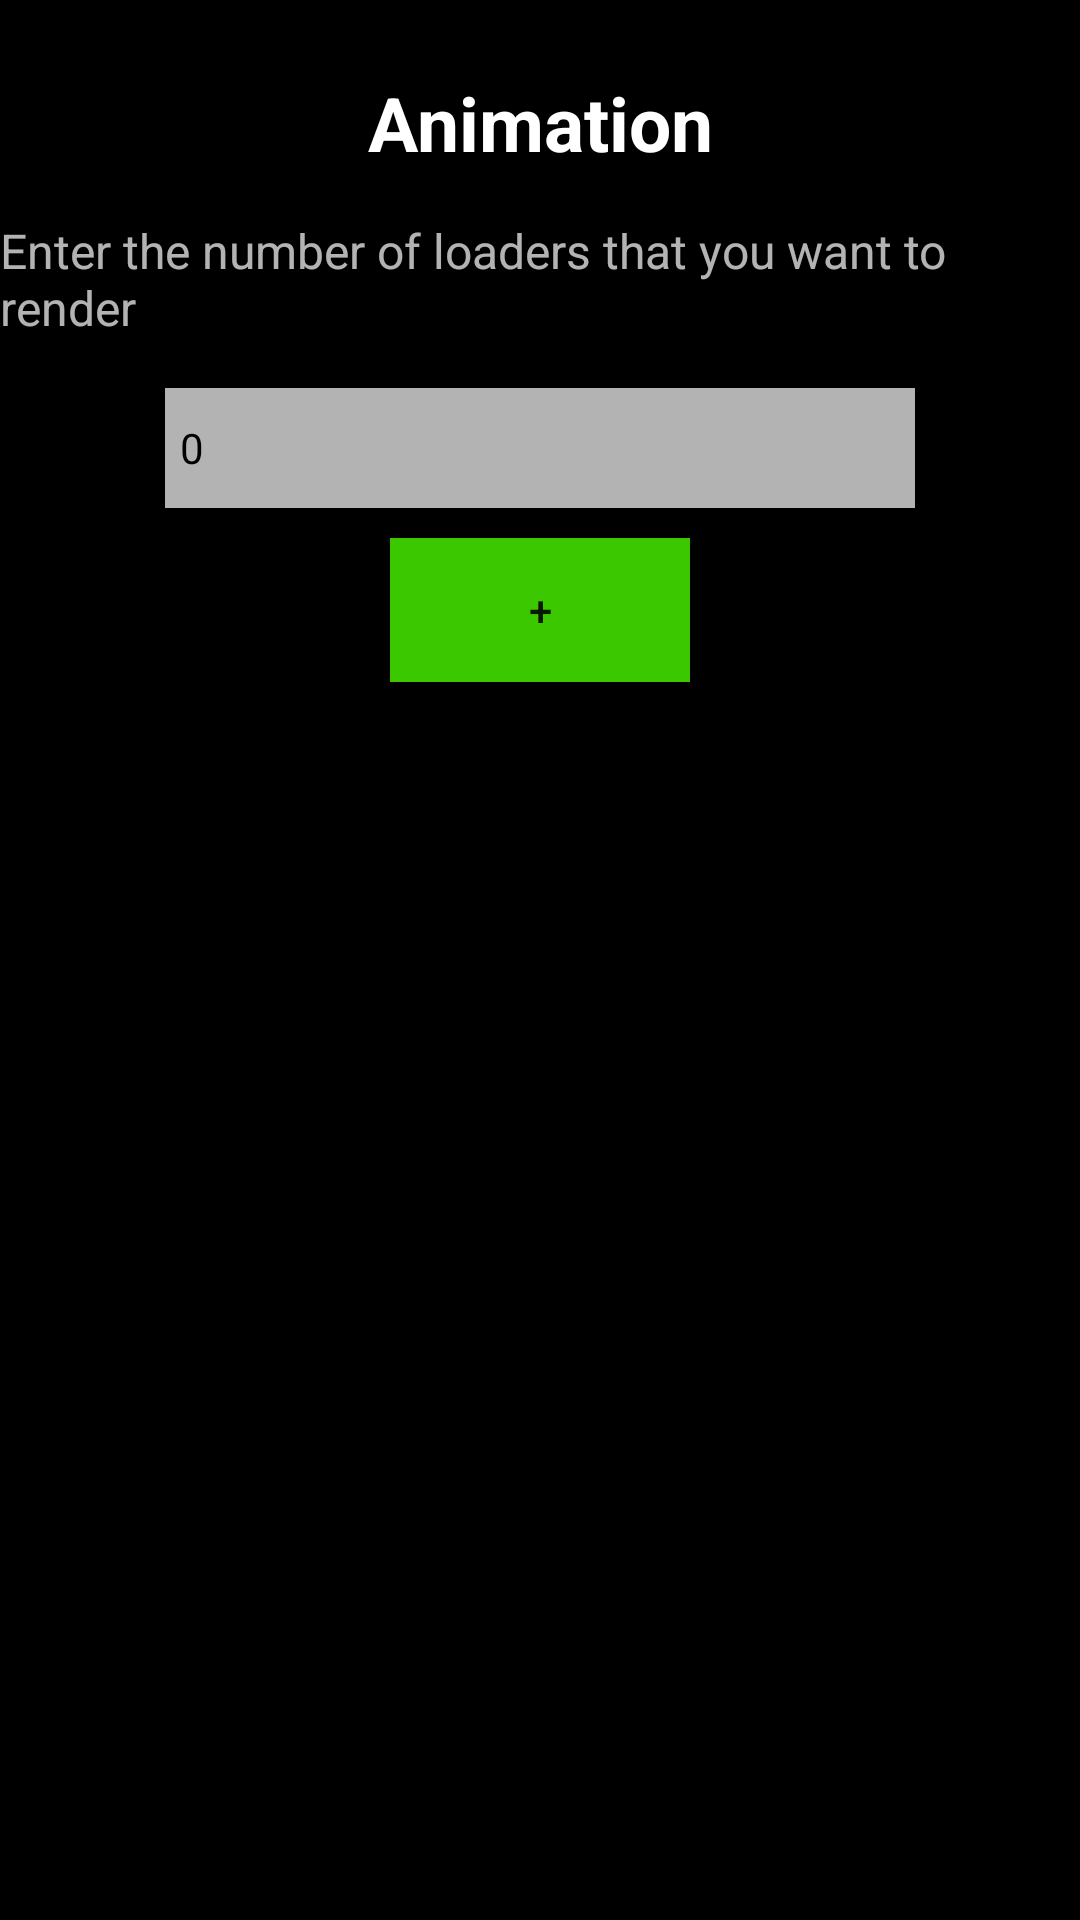

This screen was rendered from an Android layout file. Write that file and the resources it references.
<!-- AndroidManifest.xml: application theme Theme.Koltin_react_test -->
<!-- res/layout/animation_performance_fragment.xml -->
<?xml version="1.0" encoding="utf-8"?>
<androidx.constraintlayout.widget.ConstraintLayout xmlns:android="http://schemas.android.com/apk/res/android"
    xmlns:app="http://schemas.android.com/apk/res-auto"
    xmlns:tools="http://schemas.android.com/tools"
    android:layout_width="match_parent"
    android:layout_height="match_parent"
    android:background="@color/black">

    <TextView
        android:id="@+id/textView6"
        style="@style/titleText"
        android:layout_width="wrap_content"
        android:layout_height="wrap_content"
        android:layout_marginTop="24dp"
        android:text="Animation"
        app:layout_constraintEnd_toEndOf="parent"
        app:layout_constraintStart_toStartOf="parent"
        app:layout_constraintTop_toTopOf="parent" />

    <TextView
        android:id="@+id/textView7"
        style="@style/normalText"
        android:layout_width="wrap_content"
        android:layout_height="wrap_content"
        android:layout_marginTop="15dp"
        android:text="Enter the number of loaders that you want to render"
        android:textSize="16sp"
        app:layout_constraintEnd_toEndOf="parent"
        app:layout_constraintStart_toStartOf="parent"
        app:layout_constraintTop_toBottomOf="@+id/textView6" />


    <TextView
        android:id="@+id/textView9"
        android:layout_width="250dp"
        android:layout_height="40dp"
        android:layout_marginTop="16dp"
        android:background="#B3FFFFFF"
        android:gravity="center"
        android:paddingLeft="5dp"
        android:text="0"
        android:textAlignment="textStart"
        android:textColor="@color/black"
        app:layout_constraintEnd_toEndOf="@+id/textView7"
        app:layout_constraintStart_toStartOf="@+id/textView7"
        app:layout_constraintTop_toBottomOf="@+id/textView7" />

    <Button
        android:id="@+id/plus"
        android:layout_width="100dp"
        android:layout_height="wrap_content"
        android:layout_marginTop="10dp"
        android:background="#3CC800"
        android:text="+"
        app:layout_constraintEnd_toEndOf="@+id/textView9"
        app:layout_constraintStart_toStartOf="@+id/textView9"
        app:layout_constraintTop_toBottomOf="@+id/textView9" />


    <ScrollView
        android:layout_width="match_parent"
        android:layout_height="0dp"
        android:layout_marginTop="20dp"
        android:scrollbarAlwaysDrawVerticalTrack="true"
        app:layout_constraintBottom_toBottomOf="parent"
        app:layout_constraintTop_toBottomOf="@+id/plus">

        <LinearLayout
            android:id="@+id/container"
            android:layout_width="match_parent"
            android:layout_height="wrap_content"
            android:orientation="vertical" />

    </ScrollView>
</androidx.constraintlayout.widget.ConstraintLayout>
<!-- resources referenced by this layout -->
<resources>
  <style name="normalText">
          <item name="android:textSize">22sp</item>
          <item name="android:textColor">#B3FFFFFF</item>
          <item name="android:textStyle">normal</item>
      </style>
  <style name="titleText">
          <item name="android:textSize">25sp</item>
          <item name="android:textColor">#fff</item>
          <item name="android:textStyle">bold</item>
      </style>
  <style name="Theme.Koltin_react_test" parent="Theme.MaterialComponents.DayNight.NoActionBar">
          
          <item name="colorPrimary">@color/purple_500</item>
          <item name="colorPrimaryVariant">@color/purple_700</item>
          <item name="colorOnPrimary">@color/white</item>
          
          <item name="colorSecondary">@color/teal_200</item>
          <item name="colorSecondaryVariant">@color/teal_700</item>
          <item name="colorOnSecondary">@color/black</item>
          
          <item name="android:statusBarColor" tools:targetApi="l">?attr/colorPrimaryVariant</item>
          
      </style>
  <!-- not gathered from this repository: default colours our renderer supplied (Android Studio template values) -->
  <color name="purple_500">#FF6200EE</color>
  <color name="purple_700">#FF3700B3</color>
  <color name="teal_200">#FF03DAC5</color>
  <color name="teal_700">#FF018786</color>
  <color name="black">#FF000000</color>
  <color name="white">#FFFFFFFF</color>
</resources>
